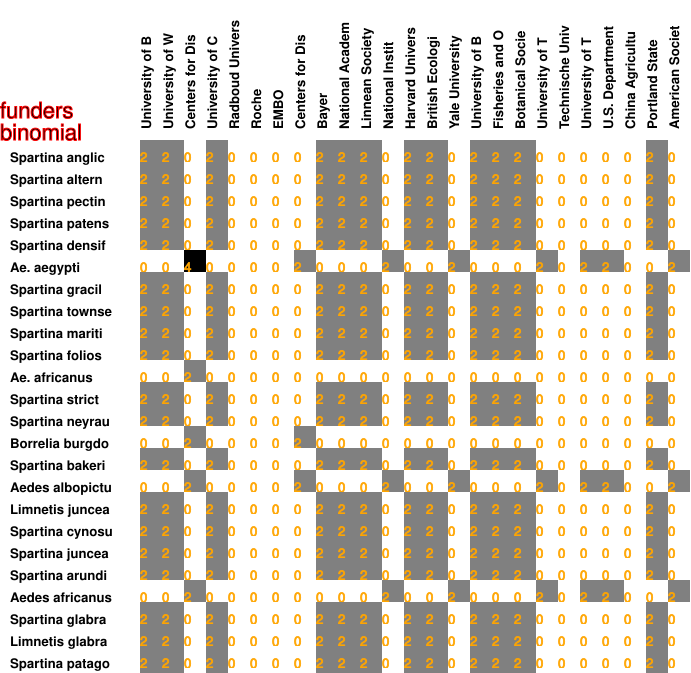

Source data for this figure (header and first rows):
2, 2, 0, 2, 0, 0, 0, 0, 2, 2, 2, 0, 2, 2, 0, 2, 2, 2, 0, 0, 0, 0, 0, 2
2, 2, 0, 2, 0, 0, 0, 0, 2, 2, 2, 0, 2, 2, 0, 2, 2, 2, 0, 0, 0, 0, 0, 2
2, 2, 0, 2, 0, 0, 0, 0, 2, 2, 2, 0, 2, 2, 0, 2, 2, 2, 0, 0, 0, 0, 0, 2
2, 2, 0, 2, 0, 0, 0, 0, 2, 2, 2, 0, 2, 2, 0, 2, 2, 2, 0, 0, 0, 0, 0, 2
2, 2, 0, 2, 0, 0, 0, 0, 2, 2, 2, 0, 2, 2, 0, 2, 2, 2, 0, 0, 0, 0, 0, 2
0, 0, 4, 0, 0, 0, 0, 2, 0, 0, 0, 2, 0, 0, 2, 0, 0, 0, 2, 0, 2, 2, 0, 0
2, 2, 0, 2, 0, 0, 0, 0, 2, 2, 2, 0, 2, 2, 0, 2, 2, 2, 0, 0, 0, 0, 0, 2
2, 2, 0, 2, 0, 0, 0, 0, 2, 2, 2, 0, 2, 2, 0, 2, 2, 2, 0, 0, 0, 0, 0, 2
2, 2, 0, 2, 0, 0, 0, 0, 2, 2, 2, 0, 2, 2, 0, 2, 2, 2, 0, 0, 0, 0, 0, 2
2, 2, 0, 2, 0, 0, 0, 0, 2, 2, 2, 0, 2, 2, 0, 2, 2, 2, 0, 0, 0, 0, 0, 2
0, 0, 2, 0, 0, 0, 0, 0, 0, 0, 0, 0, 0, 0, 0, 0, 0, 0, 0, 0, 0, 0, 0, 0
2, 2, 0, 2, 0, 0, 0, 0, 2, 2, 2, 0, 2, 2, 0, 2, 2, 2, 0, 0, 0, 0, 0, 2
2, 2, 0, 2, 0, 0, 0, 0, 2, 2, 2, 0, 2, 2, 0, 2, 2, 2, 0, 0, 0, 0, 0, 2
0, 0, 2, 0, 0, 0, 0, 2, 0, 0, 0, 0, 0, 0, 0, 0, 0, 0, 0, 0, 0, 0, 0, 0
2, 2, 0, 2, 0, 0, 0, 0, 2, 2, 2, 0, 2, 2, 0, 2, 2, 2, 0, 0, 0, 0, 0, 2
0, 0, 2, 0, 0, 0, 0, 2, 0, 0, 0, 2, 0, 0, 2, 0, 0, 0, 2, 0, 2, 2, 0, 0
2, 2, 0, 2, 0, 0, 0, 0, 2, 2, 2, 0, 2, 2, 0, 2, 2, 2, 0, 0, 0, 0, 0, 2
2, 2, 0, 2, 0, 0, 0, 0, 2, 2, 2, 0, 2, 2, 0, 2, 2, 2, 0, 0, 0, 0, 0, 2
2, 2, 0, 2, 0, 0, 0, 0, 2, 2, 2, 0, 2, 2, 0, 2, 2, 2, 0, 0, 0, 0, 0, 2
2, 2, 0, 2, 0, 0, 0, 0, 2, 2, 2, 0, 2, 2, 0, 2, 2, 2, 0, 0, 0, 0, 0, 2
0, 0, 2, 0, 0, 0, 0, 0, 0, 0, 0, 2, 0, 0, 2, 0, 0, 0, 2, 0, 2, 2, 0, 0
2, 2, 0, 2, 0, 0, 0, 0, 2, 2, 2, 0, 2, 2, 0, 2, 2, 2, 0, 0, 0, 0, 0, 2
2, 2, 0, 2, 0, 0, 0, 0, 2, 2, 2, 0, 2, 2, 0, 2, 2, 2, 0, 0, 0, 0, 0, 2
2, 2, 0, 2, 0, 0, 0, 0, 2, 2, 2, 0, 2, 2, 0, 2, 2, 2, 0, 0, 0, 0, 0, 2
2, 2, 0, 2, 0, 0, 0, 0, 2, 2, 2, 0, 2, 2, 0, 2, 2, 2, 0, 0, 0, 0, 0, 2
